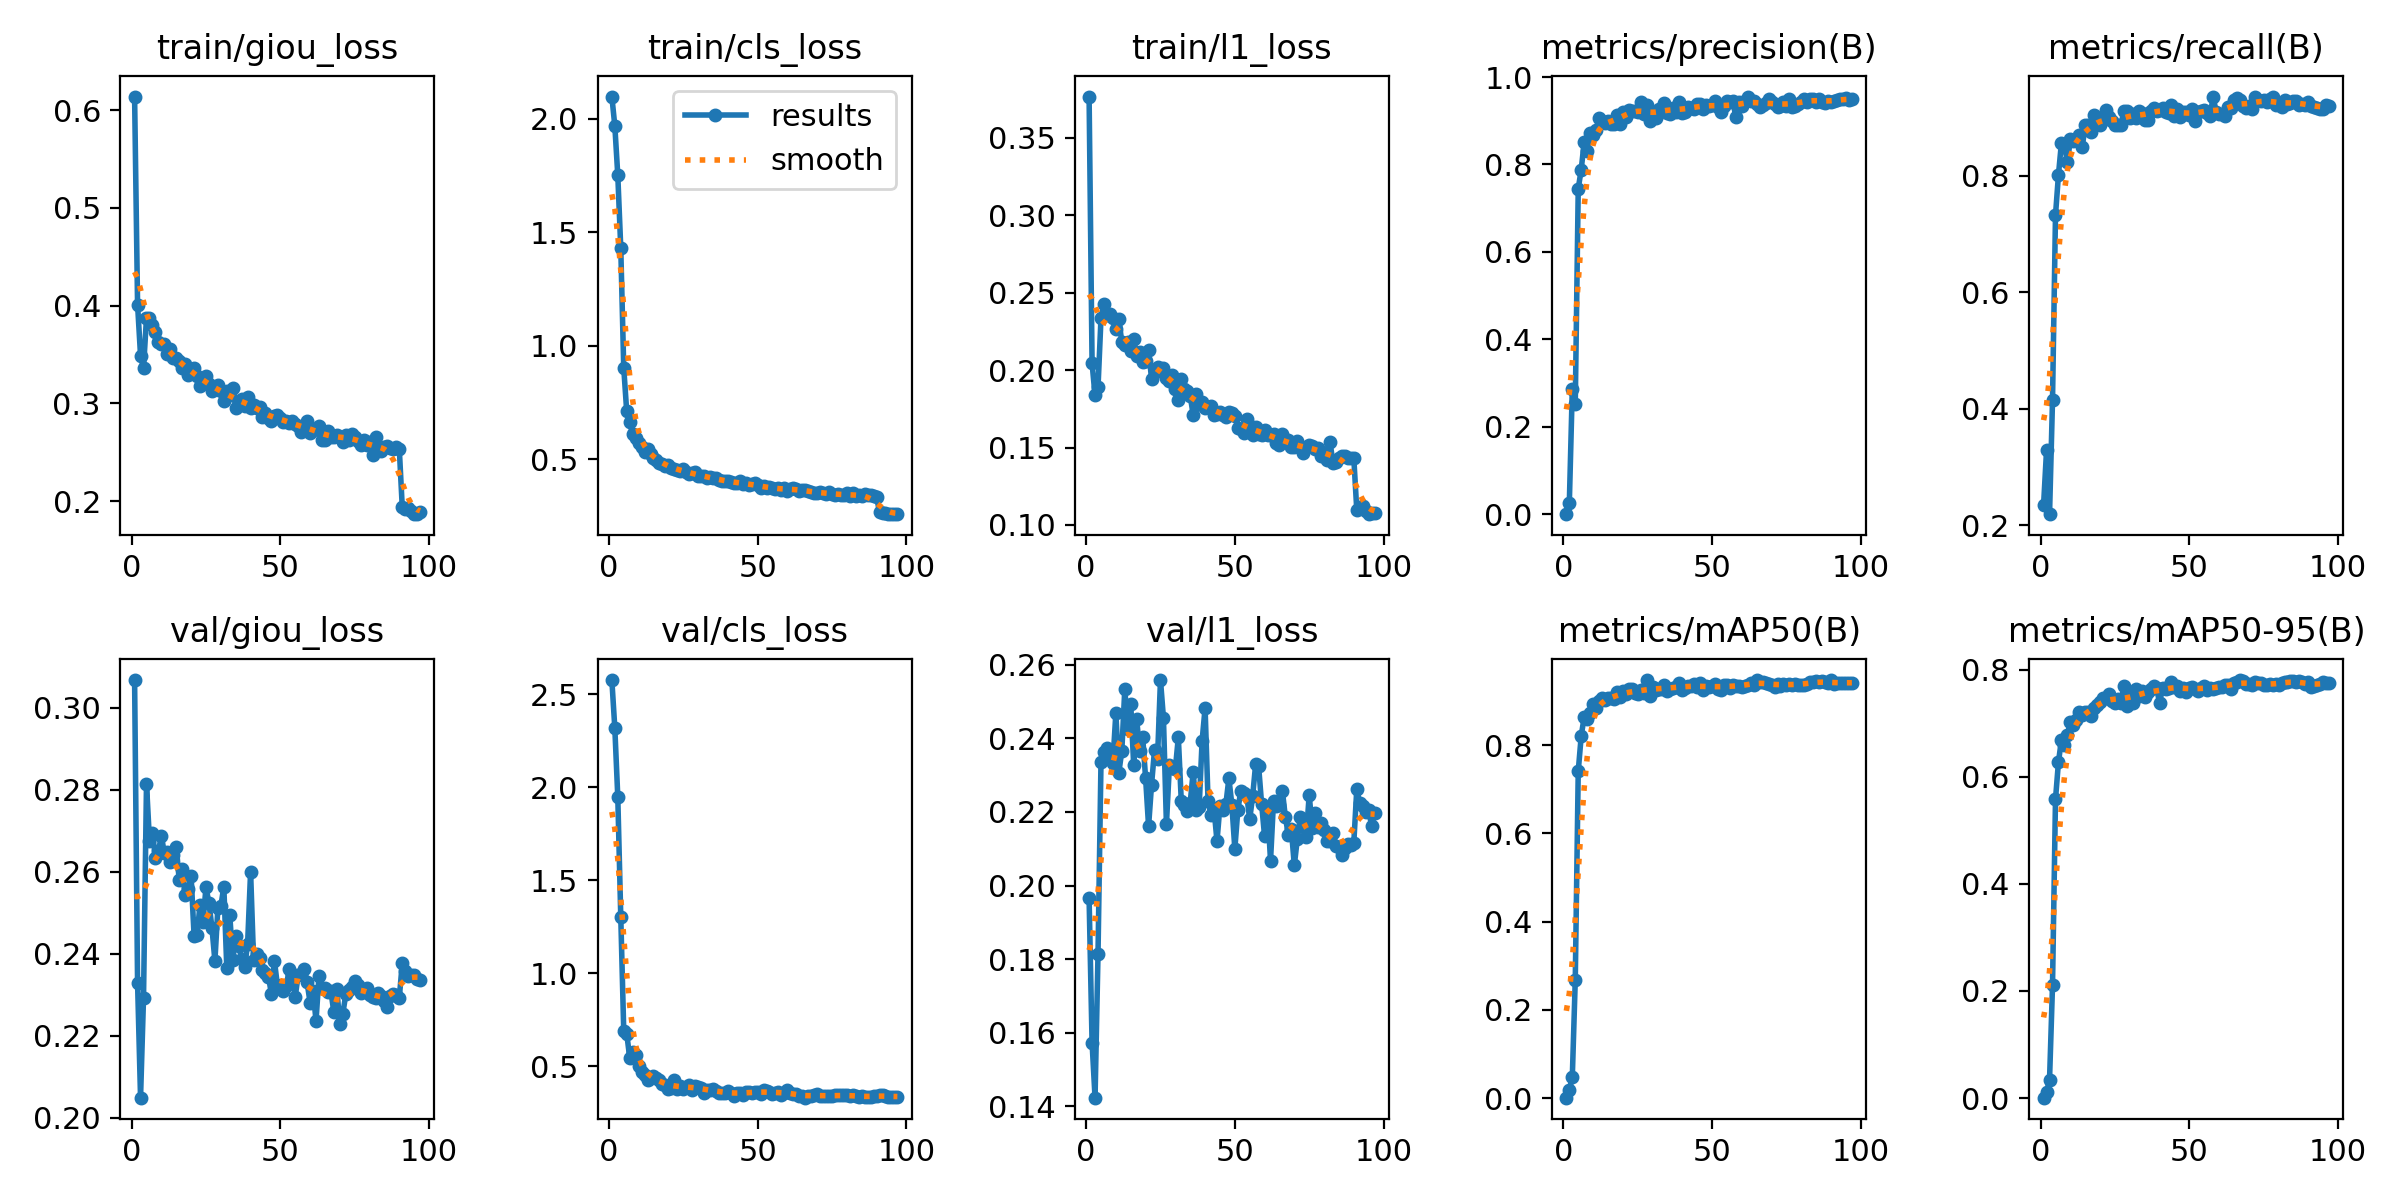

Source data for this figure (header and first rows):
epoch, time, train/giou_loss, train/cls_loss, train/l1_loss, metrics/precision(B), metrics/recall(B), metrics/mAP50(B), metrics/mAP50-95(B), val/giou_loss, val/cls_loss, val/l1_loss, lr/pg0, lr/pg1, lr/pg2
1, 74.5, 0.614, 2.098, 0.3767, 0.00018, 0.2358, 0.001, 0.00067, 0.3068, 2.576, 0.1966, 3.3156e-05, 3.3156e-05, 0.06688
2, 158, 0.4012, 1.969, 0.2045, 0.02472, 0.3298, 0.0185, 0.01053, 0.2329, 2.318, 0.1573, 6.64731e-05, 6.64731e-05, 0.03358
3, 239.4, 0.3489, 1.751, 0.1836, 0.2869, 0.2194, 0.04682, 0.03452, 0.2049, 1.947, 0.1424, 9.97252e-05, 9.97252e-05, 0.000277
4, 321.1, 0.3361, 1.43, 0.1889, 0.2529, 0.4154, 0.2683, 0.211, 0.2293, 1.304, 0.1815, 9.97803e-05, 9.97803e-05, 9.97803e-05
5, 402, 0.3876, 0.9019, 0.2336, 0.7448, 0.7328, 0.7412, 0.558, 0.2814, 0.6889, 0.2336, 9.96097e-05, 9.96097e-05, 9.96097e-05
6, 482.9, 0.3877, 0.7097, 0.2425, 0.7883, 0.8022, 0.8207, 0.6276, 0.2676, 0.6753, 0.2363, 9.93906e-05, 9.93906e-05, 9.93906e-05
7, 564.6, 0.3805, 0.6617, 0.2359, 0.8517, 0.857, 0.8642, 0.6689, 0.2694, 0.5458, 0.2373, 9.91232e-05, 9.91232e-05, 9.91232e-05
8, 645.8, 0.3729, 0.6101, 0.236, 0.8316, 0.8536, 0.8601, 0.6584, 0.2635, 0.5765, 0.2343, 9.88079e-05, 9.88079e-05, 9.88079e-05
9, 725.7, 0.3629, 0.593, 0.2336, 0.8729, 0.8232, 0.8738, 0.6786, 0.265, 0.5587, 0.2334, 9.84449e-05, 9.84449e-05, 9.84449e-05
10, 804.4, 0.3604, 0.5728, 0.2266, 0.8679, 0.863, 0.8924, 0.7024, 0.2687, 0.5032, 0.2469, 9.80345e-05, 9.80345e-05, 9.80345e-05
11, 884.4, 0.3612, 0.5531, 0.2328, 0.8793, 0.8607, 0.8835, 0.6973, 0.2646, 0.4692, 0.2307, 9.75773e-05, 9.75773e-05, 9.75773e-05
12, 965.9, 0.3503, 0.5314, 0.218, 0.9064, 0.8638, 0.9001, 0.7061, 0.265, 0.4549, 0.2366, 9.70736e-05, 9.70736e-05, 9.70736e-05
13, 1048, 0.356, 0.5435, 0.2162, 0.9006, 0.8698, 0.9074, 0.7215, 0.2625, 0.425, 0.2533, 9.65239e-05, 9.65239e-05, 9.65239e-05
14, 1128, 0.3464, 0.5211, 0.2183, 0.8942, 0.8495, 0.9033, 0.7155, 0.2641, 0.4371, 0.2425, 9.59289e-05, 9.59289e-05, 9.59289e-05
15, 1208, 0.347, 0.5052, 0.2122, 0.8999, 0.8881, 0.9078, 0.7205, 0.2662, 0.4468, 0.2493, 9.52889e-05, 9.52889e-05, 9.52889e-05
16, 1289, 0.3439, 0.4939, 0.2202, 0.8919, 0.8878, 0.9068, 0.7214, 0.258, 0.4368, 0.2327, 9.46048e-05, 9.46048e-05, 9.46048e-05
17, 1369, 0.3362, 0.483, 0.2093, 0.8918, 0.8757, 0.904, 0.7138, 0.2607, 0.4237, 0.2451, 9.38772e-05, 9.38772e-05, 9.38772e-05
18, 1449, 0.3408, 0.4789, 0.2115, 0.914, 0.9054, 0.9209, 0.7287, 0.2542, 0.4061, 0.2366, 9.31067e-05, 9.31067e-05, 9.31067e-05
19, 1531, 0.3294, 0.469, 0.2051, 0.8917, 0.8909, 0.9087, 0.734, 0.2558, 0.3962, 0.2405, 9.22942e-05, 9.22942e-05, 9.22942e-05
20, 1612, 0.3336, 0.4727, 0.2056, 0.9211, 0.8879, 0.9228, 0.739, 0.259, 0.3765, 0.2292, 9.14405e-05, 9.14405e-05, 9.14405e-05
21, 1692, 0.3367, 0.4615, 0.2131, 0.9087, 0.8961, 0.9153, 0.7467, 0.2445, 0.3846, 0.2161, 9.05463e-05, 9.05463e-05, 9.05463e-05
22, 1773, 0.3279, 0.4553, 0.1943, 0.9237, 0.9138, 0.9262, 0.7466, 0.2447, 0.4265, 0.2275, 8.96127e-05, 8.96127e-05, 8.96127e-05
23, 1854, 0.3182, 0.4515, 0.2002, 0.9225, 0.9008, 0.9268, 0.7549, 0.252, 0.3757, 0.2368, 8.86404e-05, 8.86404e-05, 8.86404e-05
24, 1934, 0.3243, 0.4458, 0.2019, 0.9219, 0.8939, 0.9174, 0.7419, 0.2478, 0.3919, 0.2345, 8.76305e-05, 8.76305e-05, 8.76305e-05
25, 2015, 0.3278, 0.4554, 0.1997, 0.9194, 0.8879, 0.9157, 0.7381, 0.2562, 0.3765, 0.2558, 8.65839e-05, 8.65839e-05, 8.65839e-05
26, 2096, 0.3199, 0.4444, 0.2014, 0.943, 0.887, 0.9258, 0.7446, 0.2524, 0.3869, 0.2455, 8.55018e-05, 8.55018e-05, 8.55018e-05
27, 2176, 0.3128, 0.4324, 0.1951, 0.9158, 0.8869, 0.9182, 0.7374, 0.2464, 0.4015, 0.2167, 8.43851e-05, 8.43851e-05, 8.43851e-05
28, 2257, 0.3145, 0.4365, 0.193, 0.9369, 0.9121, 0.947, 0.7695, 0.2383, 0.3724, 0.2326, 8.32349e-05, 8.32349e-05, 8.32349e-05
29, 2337, 0.3191, 0.4417, 0.1968, 0.8996, 0.912, 0.9114, 0.7328, 0.2512, 0.3945, 0.2319, 8.20525e-05, 8.20525e-05, 8.20525e-05
30, 2417, 0.3129, 0.4266, 0.1879, 0.9109, 0.8987, 0.9324, 0.7491, 0.2516, 0.3898, 0.2317, 8.08389e-05, 8.08389e-05, 8.08389e-05
31, 2498, 0.3029, 0.4253, 0.1806, 0.9066, 0.907, 0.926, 0.7373, 0.2564, 0.3849, 0.2402, 7.95954e-05, 7.95954e-05, 7.95954e-05
32, 2579, 0.3126, 0.4247, 0.1942, 0.926, 0.8991, 0.9276, 0.7645, 0.2366, 0.3575, 0.2229, 7.83231e-05, 7.83231e-05, 7.83231e-05
33, 2659, 0.3083, 0.4173, 0.188, 0.9249, 0.9108, 0.9265, 0.7499, 0.2495, 0.372, 0.2218, 7.70234e-05, 7.70234e-05, 7.70234e-05
34, 2740, 0.316, 0.4193, 0.1868, 0.9415, 0.9089, 0.9375, 0.7602, 0.2384, 0.3716, 0.2203, 7.56976e-05, 7.56976e-05, 7.56976e-05
35, 2821, 0.2955, 0.4154, 0.1833, 0.918, 0.8968, 0.9236, 0.7497, 0.2443, 0.3771, 0.2226, 7.43468e-05, 7.43468e-05, 7.43468e-05
36, 2901, 0.299, 0.4185, 0.1711, 0.9151, 0.8955, 0.9277, 0.7574, 0.242, 0.3678, 0.2309, 7.29725e-05, 7.29725e-05, 7.29725e-05
37, 2982, 0.305, 0.4067, 0.1845, 0.9285, 0.9113, 0.929, 0.7638, 0.2388, 0.3579, 0.2205, 7.15761e-05, 7.15761e-05, 7.15761e-05
38, 3063, 0.2971, 0.4025, 0.178, 0.921, 0.9174, 0.9322, 0.7685, 0.2367, 0.3575, 0.2214, 7.01588e-05, 7.01588e-05, 7.01588e-05
39, 3143, 0.3065, 0.4042, 0.1793, 0.943, 0.9122, 0.9416, 0.7654, 0.2425, 0.3553, 0.2394, 6.87222e-05, 6.87222e-05, 6.87222e-05
40, 3223, 0.2952, 0.4049, 0.1757, 0.9174, 0.9137, 0.925, 0.7378, 0.26, 0.3684, 0.2482, 6.72675e-05, 6.72675e-05, 6.72675e-05
41, 3303, 0.2986, 0.397, 0.1759, 0.92, 0.9162, 0.9301, 0.7662, 0.2386, 0.3545, 0.2228, 6.57963e-05, 6.57963e-05, 6.57963e-05
42, 3384, 0.2949, 0.3963, 0.1771, 0.9318, 0.9094, 0.9329, 0.764, 0.24, 0.3408, 0.2193, 6.43101e-05, 6.43101e-05, 6.43101e-05
43, 3465, 0.2967, 0.3931, 0.1713, 0.9283, 0.9085, 0.9351, 0.7657, 0.239, 0.3578, 0.2209, 6.28101e-05, 6.28101e-05, 6.28101e-05
44, 3546, 0.286, 0.4019, 0.1715, 0.928, 0.9219, 0.9379, 0.7767, 0.2362, 0.3567, 0.2121, 6.12981e-05, 6.12981e-05, 6.12981e-05
45, 3626, 0.2899, 0.391, 0.1732, 0.9395, 0.9033, 0.9325, 0.7684, 0.2354, 0.3477, 0.2217, 5.97754e-05, 5.97754e-05, 5.97754e-05
46, 3705, 0.2854, 0.3921, 0.1712, 0.9387, 0.9142, 0.9399, 0.77, 0.2345, 0.3625, 0.2205, 5.82435e-05, 5.82435e-05, 5.82435e-05
47, 3785, 0.2823, 0.385, 0.17, 0.926, 0.9004, 0.9245, 0.7601, 0.2302, 0.3589, 0.2222, 5.6704e-05, 5.6704e-05, 5.6704e-05
48, 3866, 0.2872, 0.3884, 0.1732, 0.935, 0.9099, 0.9329, 0.7659, 0.2384, 0.355, 0.2291, 5.51584e-05, 5.51584e-05, 5.51584e-05
49, 3947, 0.2877, 0.3934, 0.1722, 0.9332, 0.9099, 0.9315, 0.7591, 0.2324, 0.3635, 0.222, 5.36081e-05, 5.36081e-05, 5.36081e-05
50, 4028, 0.2846, 0.3845, 0.1705, 0.937, 0.9055, 0.9338, 0.7652, 0.2322, 0.3619, 0.21, 5.20548e-05, 5.20548e-05, 5.20548e-05
51, 4108, 0.2808, 0.3735, 0.1627, 0.9446, 0.9145, 0.9396, 0.7673, 0.231, 0.3522, 0.2204, 5.05e-05, 5.05e-05, 5.05e-05
52, 4189, 0.282, 0.3812, 0.1623, 0.9316, 0.8951, 0.9282, 0.7644, 0.2321, 0.3706, 0.2257, 4.89452e-05, 4.89452e-05, 4.89452e-05
53, 4269, 0.2801, 0.371, 0.1594, 0.9205, 0.91, 0.9248, 0.7597, 0.2362, 0.3676, 0.2251, 4.73919e-05, 4.73919e-05, 4.73919e-05
54, 4350, 0.2825, 0.3748, 0.1687, 0.9331, 0.9122, 0.937, 0.7658, 0.2351, 0.3621, 0.2246, 4.58416e-05, 4.58416e-05, 4.58416e-05
55, 4431, 0.2791, 0.374, 0.1641, 0.9444, 0.9132, 0.9359, 0.7701, 0.2295, 0.3507, 0.218, 4.4296e-05, 4.4296e-05, 4.4296e-05
56, 4511, 0.2767, 0.3673, 0.1581, 0.9428, 0.9088, 0.9292, 0.7622, 0.2349, 0.3565, 0.2244, 4.27565e-05, 4.27565e-05, 4.27565e-05
57, 4593, 0.2706, 0.3706, 0.1632, 0.9445, 0.9034, 0.9367, 0.7663, 0.2352, 0.3635, 0.233, 4.12246e-05, 4.12246e-05, 4.12246e-05
58, 4673, 0.2762, 0.3647, 0.1591, 0.9079, 0.9362, 0.9338, 0.764, 0.2363, 0.3474, 0.2324, 3.97019e-05, 3.97019e-05, 3.97019e-05
59, 4753, 0.2817, 0.3716, 0.1583, 0.942, 0.9104, 0.9349, 0.7663, 0.233, 0.3579, 0.2222, 3.81899e-05, 3.81899e-05, 3.81899e-05
60, 4834, 0.2694, 0.3597, 0.161, 0.9344, 0.9071, 0.9312, 0.7671, 0.2281, 0.3714, 0.2134, 3.66899e-05, 3.66899e-05, 3.66899e-05
... 37 more rows
